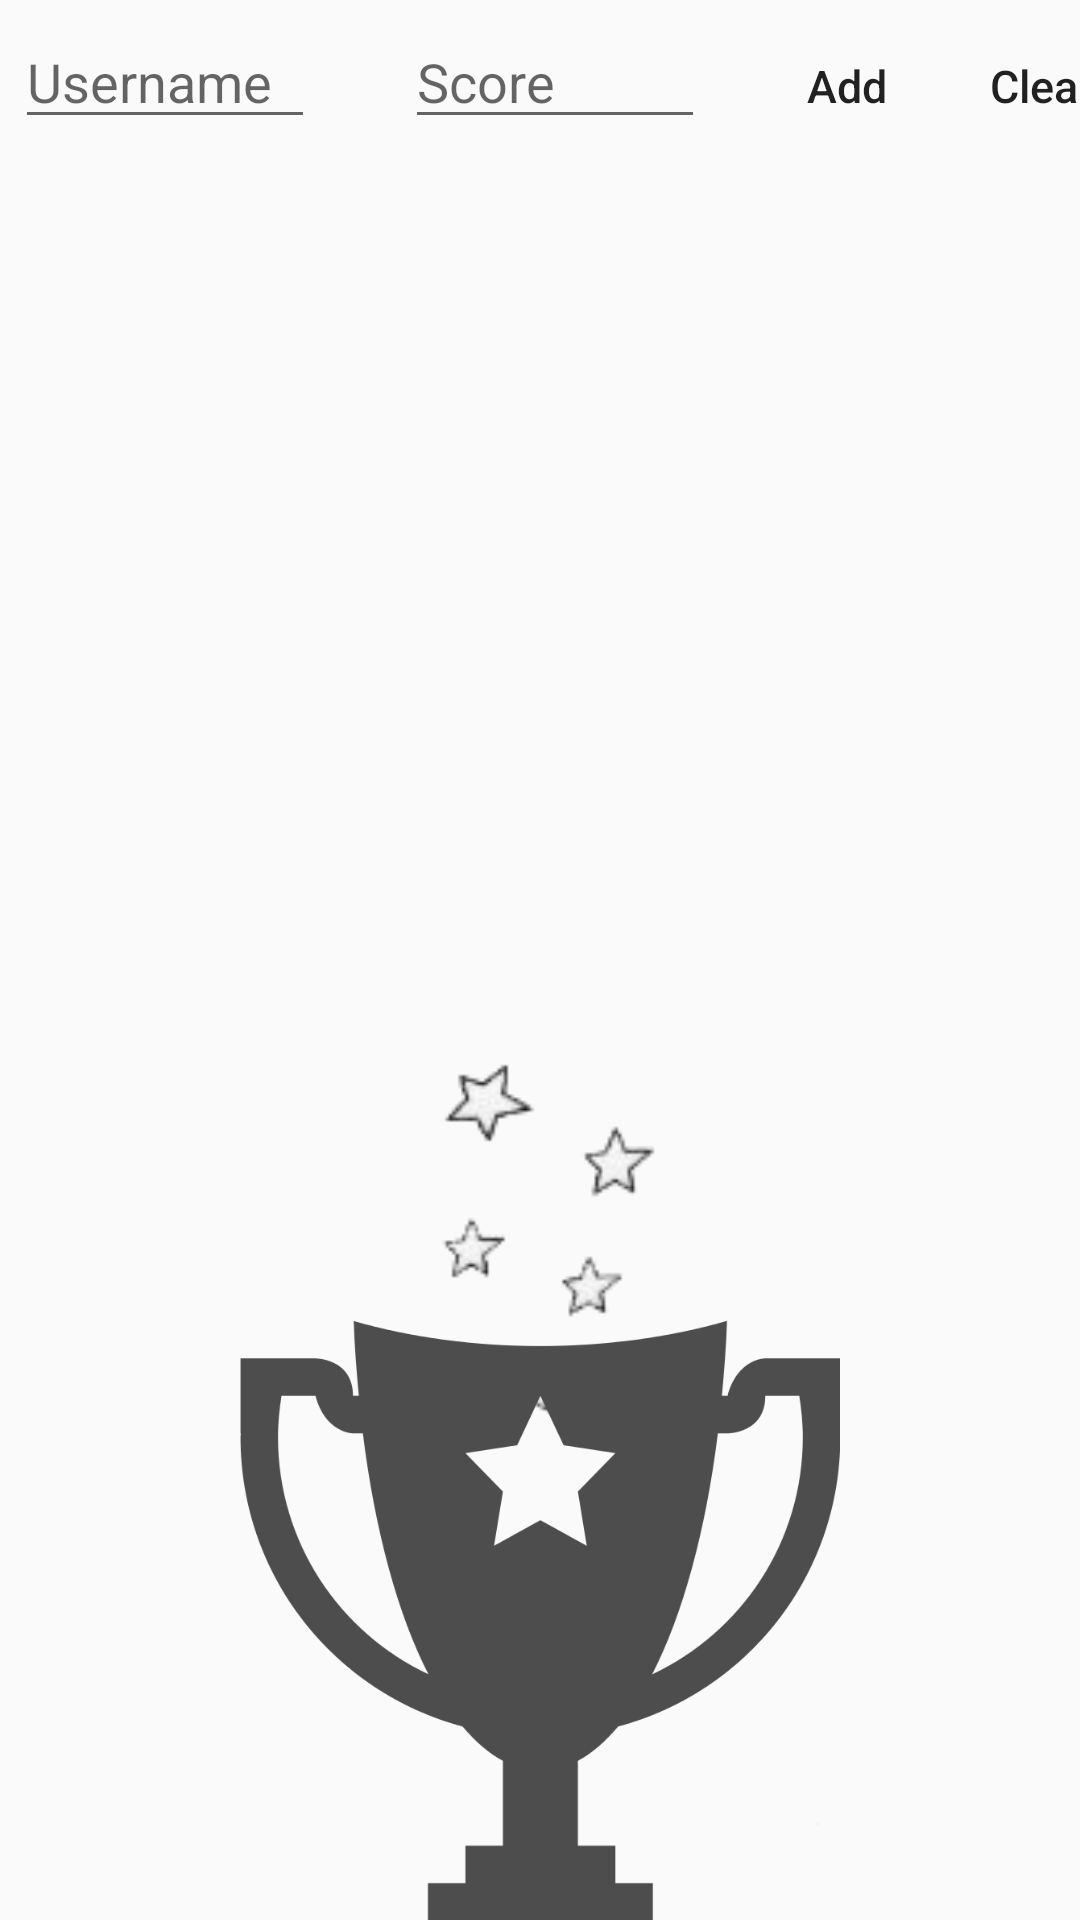

This screen was rendered from an Android layout file. Write that file and the resources it references.
<!-- AndroidManifest.xml: application theme Theme.ColorMatch -->
<!-- res/layout/activity_gal_shared_preferences_attempt_instead_of_sqlite.xml -->
<?xml version="1.0" encoding="utf-8"?>
<RelativeLayout android:layout_width="match_parent"
    android:layout_height="match_parent"

    xmlns:android="http://schemas.android.com/apk/res/android">


    <ImageView
        android:layout_width="match_parent"
        android:layout_height="match_parent"
        android:src="@drawable/backgroundgalversion"
        android:layout_marginTop="25dp"/>
    <ImageView
        android:layout_width="200dp"
        android:layout_height="200dp"
        android:src="@drawable/trophy"
        android:layout_alignParentBottom="true"
        android:layout_centerHorizontal="true"
        android:background="@null"

        />

   


<LinearLayout
    android:layout_width="wrap_content"
    android:layout_height="wrap_content"
    android:layout_centerHorizontal="true"
    android:id="@+id/LinearLayout">
    <EditText
        android:layout_width="100dp"
        android:layout_height="wrap_content"
        android:hint="Username"
        android:id="@+id/usernameET"
        android:layout_margin="5dp"
        />

    <Space
        android:layout_width="20dp"
        android:layout_height="0dp"/>

    <EditText
        android:layout_width="100dp"
        android:layout_height="wrap_content"
        android:hint="Score"
        android:id="@+id/scoreET"
        android:layout_margin="5dp"
        />

    <Button
        android:id="@+id/addBTNsharedPreferences"
        android:layout_width="45dp"
        android:layout_height="45dp"
        android:layout_marginLeft="20dp"
        android:text="Add"
        android:layout_marginTop="5dp"
        android:textAllCaps="false"
        android:textSize="15sp"
        android:background="@null"


        />
    <Button
        android:id="@+id/clearBTN"
        android:layout_width="45dp"
        android:layout_height="45dp"
        android:layout_marginLeft="20dp"
        android:text="Clear"
        android:layout_marginTop="5dp"
        android:textAllCaps="false"
        android:textSize="15sp"
        android:background="@null"


        />
</LinearLayout>

    <ListView
        android:layout_width="match_parent"
        android:layout_height="wrap_content"
        android:layout_below="@id/LinearLayout"
        android:layout_marginTop="10dp"
        android:id="@+id/listView"
        />






</RelativeLayout>
<!-- resources referenced by this layout -->
<resources>
  <!-- drawable backgroundgalversion: jpg bitmap (drawable, 34149 bytes) -->
  <!-- drawable trophy: png bitmap (drawable, 23182 bytes) -->
  <style name="Theme.ColorMatch" parent="Theme.AppCompat.Light.NoActionBar">
          
          <item name="colorPrimary">@color/purple_500</item>
          <item name="colorPrimaryVariant">@color/purple_700</item>
          <item name="colorOnPrimary">@color/white</item>
          
          <item name="colorSecondary">@color/teal_200</item>
          <item name="colorSecondaryVariant">@color/teal_700</item>
          <item name="colorOnSecondary">@color/black</item>
          
          <item name="android:statusBarColor" tools:targetApi="l">?attr/colorPrimaryVariant</item>
          
      </style>
  <color name="purple_500">#FF6200EE</color>
  <color name="purple_700">#FF3700B3</color>
  <color name="white">#FFFFFFFF</color>
  <color name="teal_200">#FF03DAC5</color>
  <color name="teal_700">#FF018786</color>
  <color name="black">#FF000000</color>
</resources>
